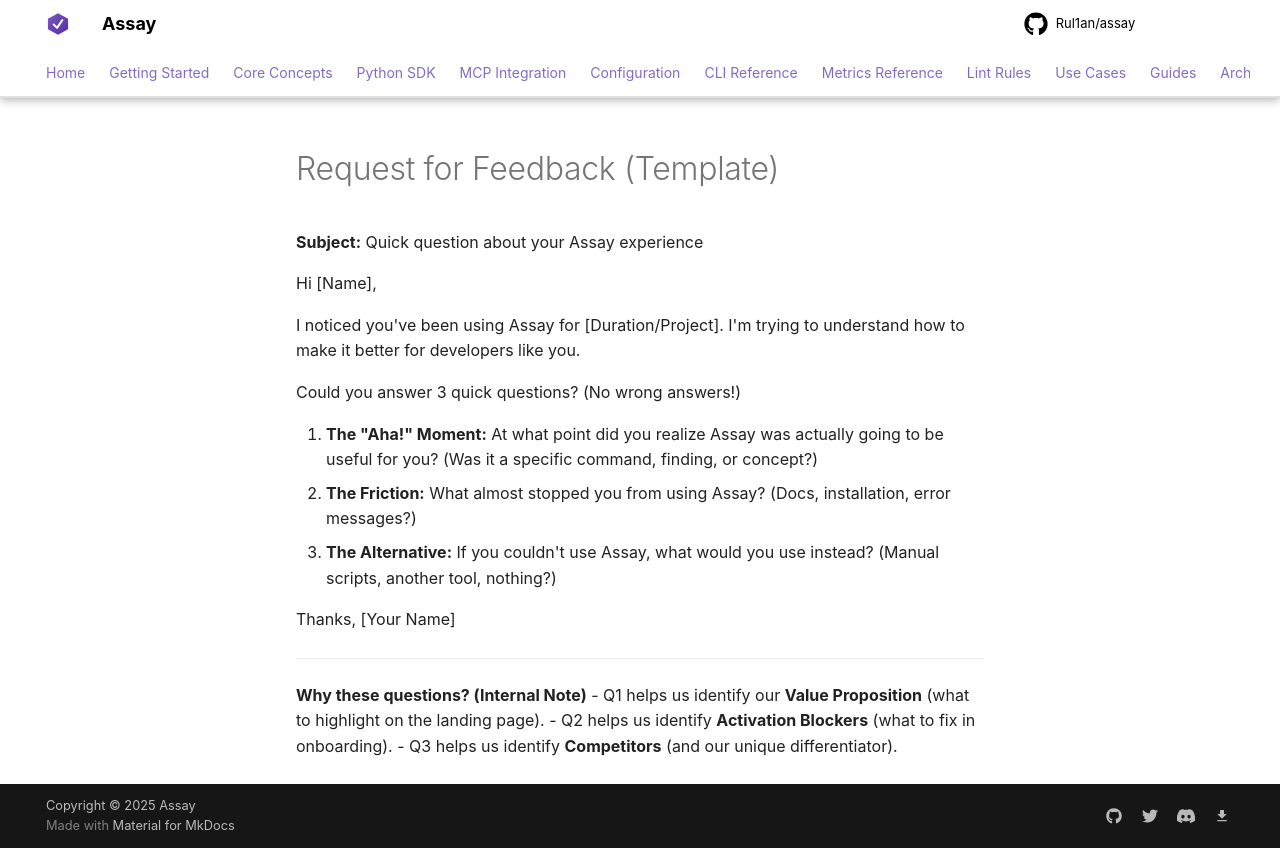

repository: Rul1an/assay · page: maintainers/REQUEST-FOR-FEEDBACK/index.html · generator: mkdocs

# Request for Feedback (Template)

**Subject:** Quick question about your Assay experience

Hi [Name],

I noticed you've been using Assay for [Duration/Project]. I'm trying to understand how to make it better for developers like you.

Could you answer 3 quick questions? (No wrong answers!)

1. **The "Aha!" Moment:** At what point did you realize Assay was actually going to be useful for you? (Was it a specific command, finding, or concept?)
2. **The Friction:** What almost stopped you from using Assay? (Docs, installation, error messages?)
3. **The Alternative:** If you couldn't use Assay, what would you use instead? (Manual scripts, another tool, nothing?)

Thanks,
[Your Name]

---

**Why these questions? (Internal Note)**
- Q1 helps us identify our **Value Proposition** (what to highlight on the landing page).
- Q2 helps us identify **Activation Blockers** (what to fix in onboarding).
- Q3 helps us identify **Competitors** (and our unique differentiator).
